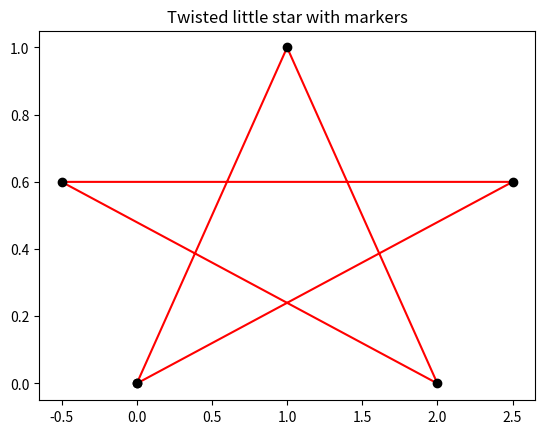

Python code for this plot:
import matplotlib.pyplot as plt 
import numpy as np

# x1 = 1 
# y1 = 1
# x2 = 3
# y2 = 5
# x3 = 2
# y3 = -2
# x4 = 1
# y4 = 5
# x5 = 5
# y5 = 3

x = np.array([0, 1, 2, -0.5, 2.5, 0])
y = np.array ([0, 1,0, 0.6, 0.6, 0])
plt.plot(x,y ,color='red')
plt.plot(x , y , marker= 'o', color='k', linestyle='None')
plt.title("Twisted little star with markers")

plt.show()